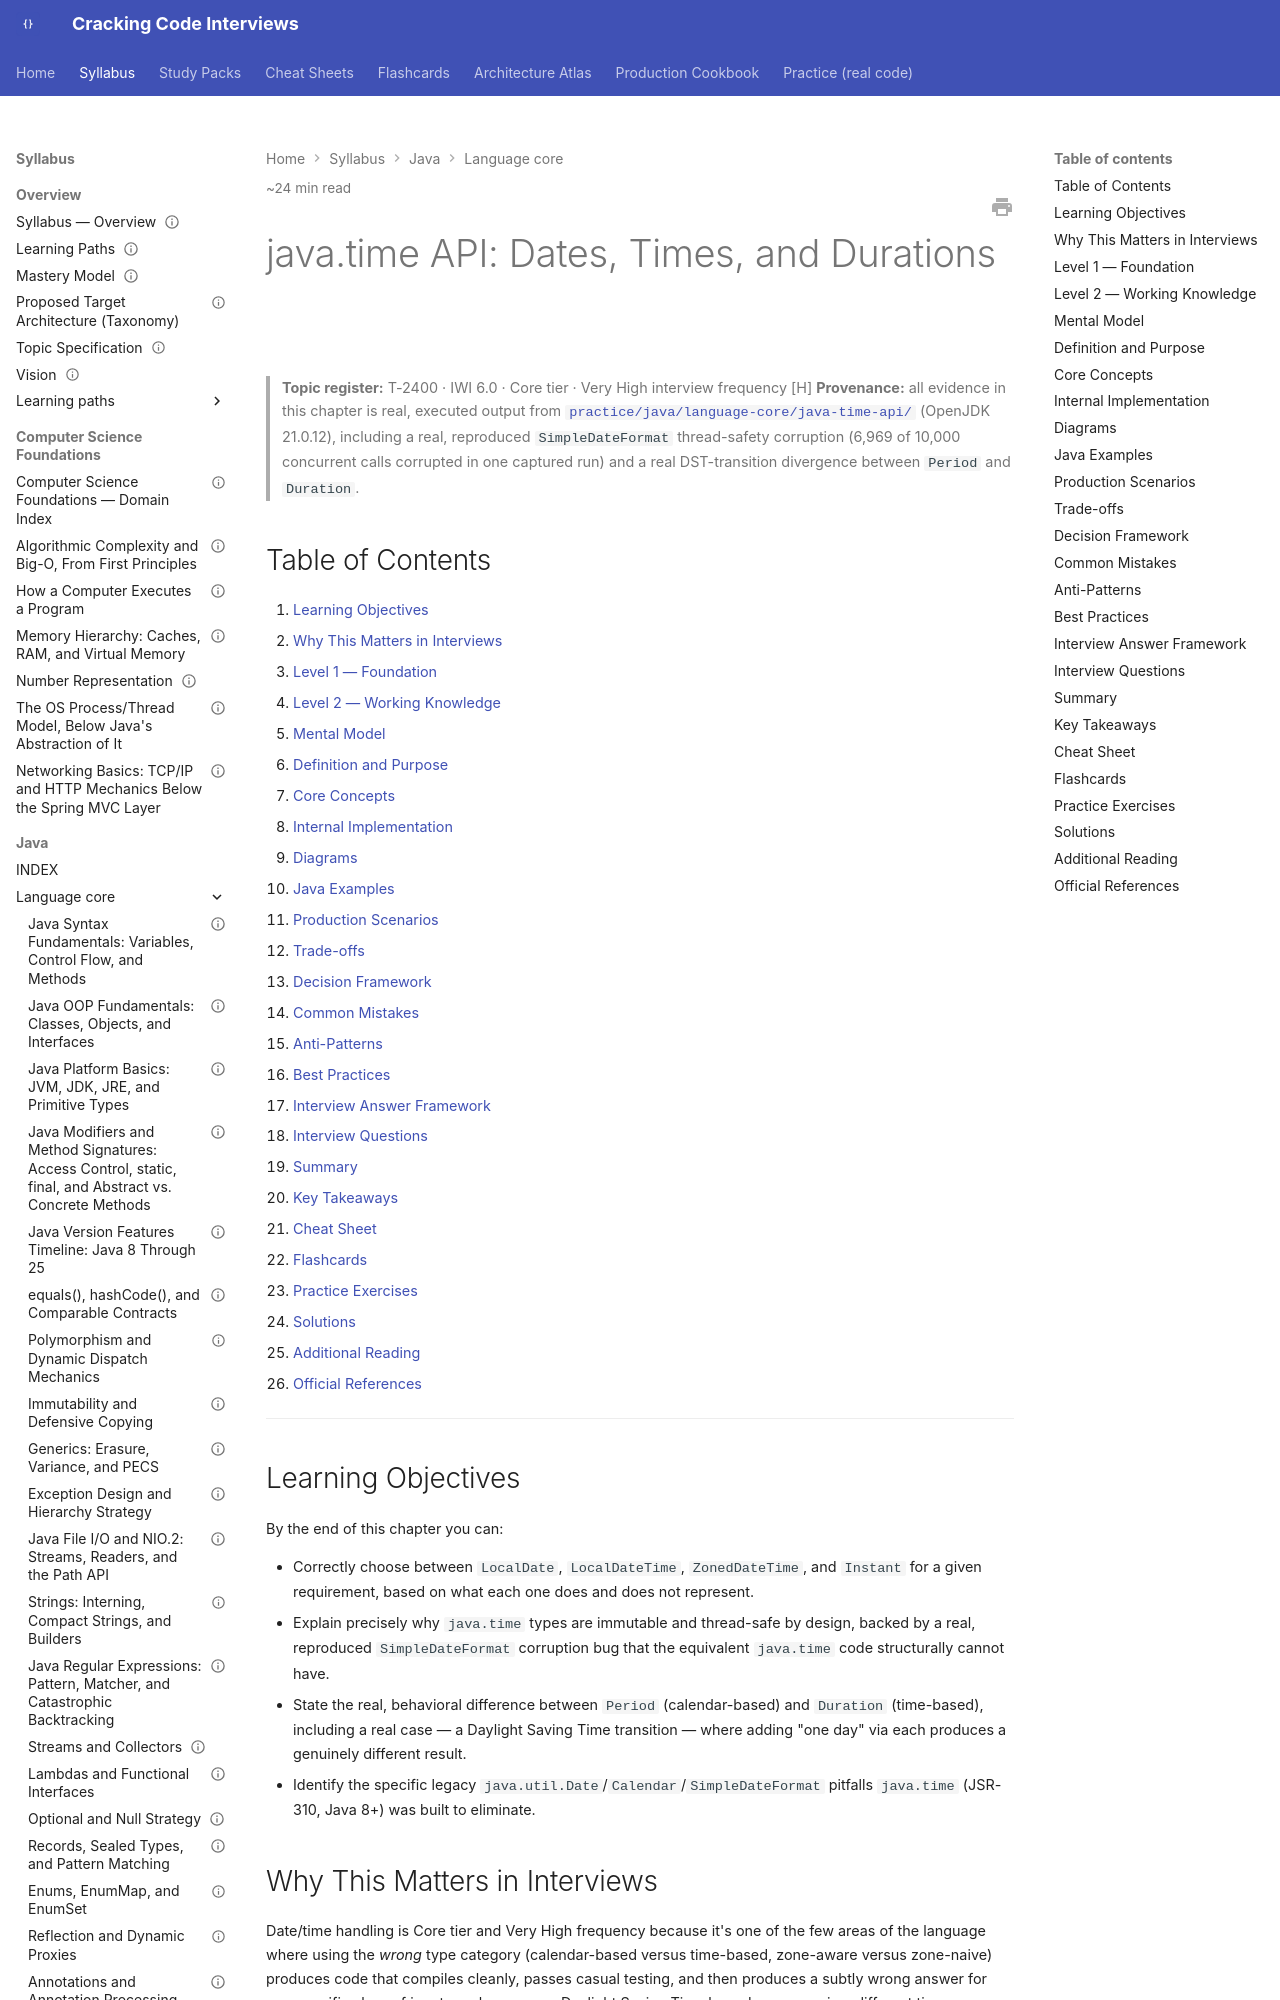

repository: JuanMelendres/cracking-code-interviews · page: syllabus/02-java/language-core/java-time-api/index.html · generator: mkdocs

---
title: "java.time API: Dates, Times, and Durations"
slug: java-time-api
document_type: handbook-chapter
domain: 02-java/language-core
status: canonical
version: 1.0
last_updated: 2026-09-10
difficulty:
  - beginner
  - intermediate
target_levels:
  - mid
  - senior
  - staff
estimated_reading_minutes: 24
topic_id: T-2400
mastery_levels_covered: [L1, L2, L3, L4]
prerequisites:
  - immutability-and-defensive-copying.md
related:
  - ../concurrency/java-memory-model-and-volatile.md
  - ../../../practice/java/language-core/java-time-api/README.md
official_references:
  - https://docs.oracle.com/en/java/javase/21/docs/api/java.base/java/time/package-summary.html
  - https://docs.oracle.com/en/java/javase/21/docs/api/java.base/java/time/format/DateTimeFormatter.html
---

# java.time API: Dates, Times, and Durations

> **Topic register:** T-2400 · IWI 6.0 · Core tier · Very High interview frequency [H]
> **Provenance:** all evidence in this chapter is real, executed output from
> [`practice/java/language-core/java-time-api/`](../../../practice/java/language-core/java-time-api/README.md)
> (OpenJDK 21.0.12), including a real, reproduced `SimpleDateFormat` thread-safety
> corruption (6,969 of 10,000 concurrent calls corrupted in one captured run)
> and a real DST-transition divergence between `Period` and `Duration`.

## Table of Contents

1. [Learning Objectives](#learning-objectives)
2. [Why This Matters in Interviews](#why-this-matters-in-interviews)
3. [Level 1 — Foundation](#level-1-foundation)
4. [Level 2 — Working Knowledge](#level-2-working-knowledge)
5. [Mental Model](#mental-model)
6. [Definition and Purpose](#definition-and-purpose)
7. [Core Concepts](#core-concepts)
8. [Internal Implementation](#internal-implementation)
9. [Diagrams](#diagrams)
10. [Java Examples](#java-examples)
11. [Production Scenarios](#production-scenarios)
12. [Trade-offs](#trade-offs)
13. [Decision Framework](#decision-framework)
14. [Common Mistakes](#common-mistakes)
15. [Anti-Patterns](#anti-patterns)
16. [Best Practices](#best-practices)
17. [Interview Answer Framework](#interview-answer-framework)
18. [Interview Questions](#interview-questions)
19. [Summary](#summary)
20. [Key Takeaways](#key-takeaways)
21. [Cheat Sheet](#cheat-sheet)
22. [Flashcards](#flashcards)
23. [Practice Exercises](#practice-exercises)
24. [Solutions](#solutions)
25. [Additional Reading](#additional-reading)
26. [Official References](#official-references)

---

## Learning Objectives

By the end of this chapter you can:

- Correctly choose between `LocalDate`, `LocalDateTime`, `ZonedDateTime`, and `Instant` for a given requirement, based on what each one does and does not represent.
- Explain precisely why `java.time` types are immutable and thread-safe by design, backed by a real, reproduced `SimpleDateFormat` corruption bug that the equivalent `java.time` code structurally cannot have.
- State the real, behavioral difference between `Period` (calendar-based) and `Duration` (time-based), including a real case — a Daylight Saving Time transition — where adding "one day" via each produces a genuinely different result.
- Identify the specific legacy `java.util.Date`/`Calendar`/`SimpleDateFormat` pitfalls `java.time` (JSR-310, Java 8+) was built to eliminate.

## Why This Matters in Interviews

Date/time handling is Core tier and Very High frequency because it's one of the few areas of the language where using the *wrong* type category (calendar-based versus time-based, zone-aware versus zone-naive) produces code that compiles cleanly, passes casual testing, and then produces a subtly wrong answer for one specific class of input — a leap year, a Daylight Saving Time boundary, a user in a different time zone. Interviewers use it to check whether a candidate understands *why* `java.time` replaced the legacy `Date`/`Calendar`/`SimpleDateFormat` APIs (immutability and thread-safety, not merely a nicer API), and whether they instinctively reach for `Period` versus `Duration` correctly rather than treating "add a day" as one undifferentiated operation.
